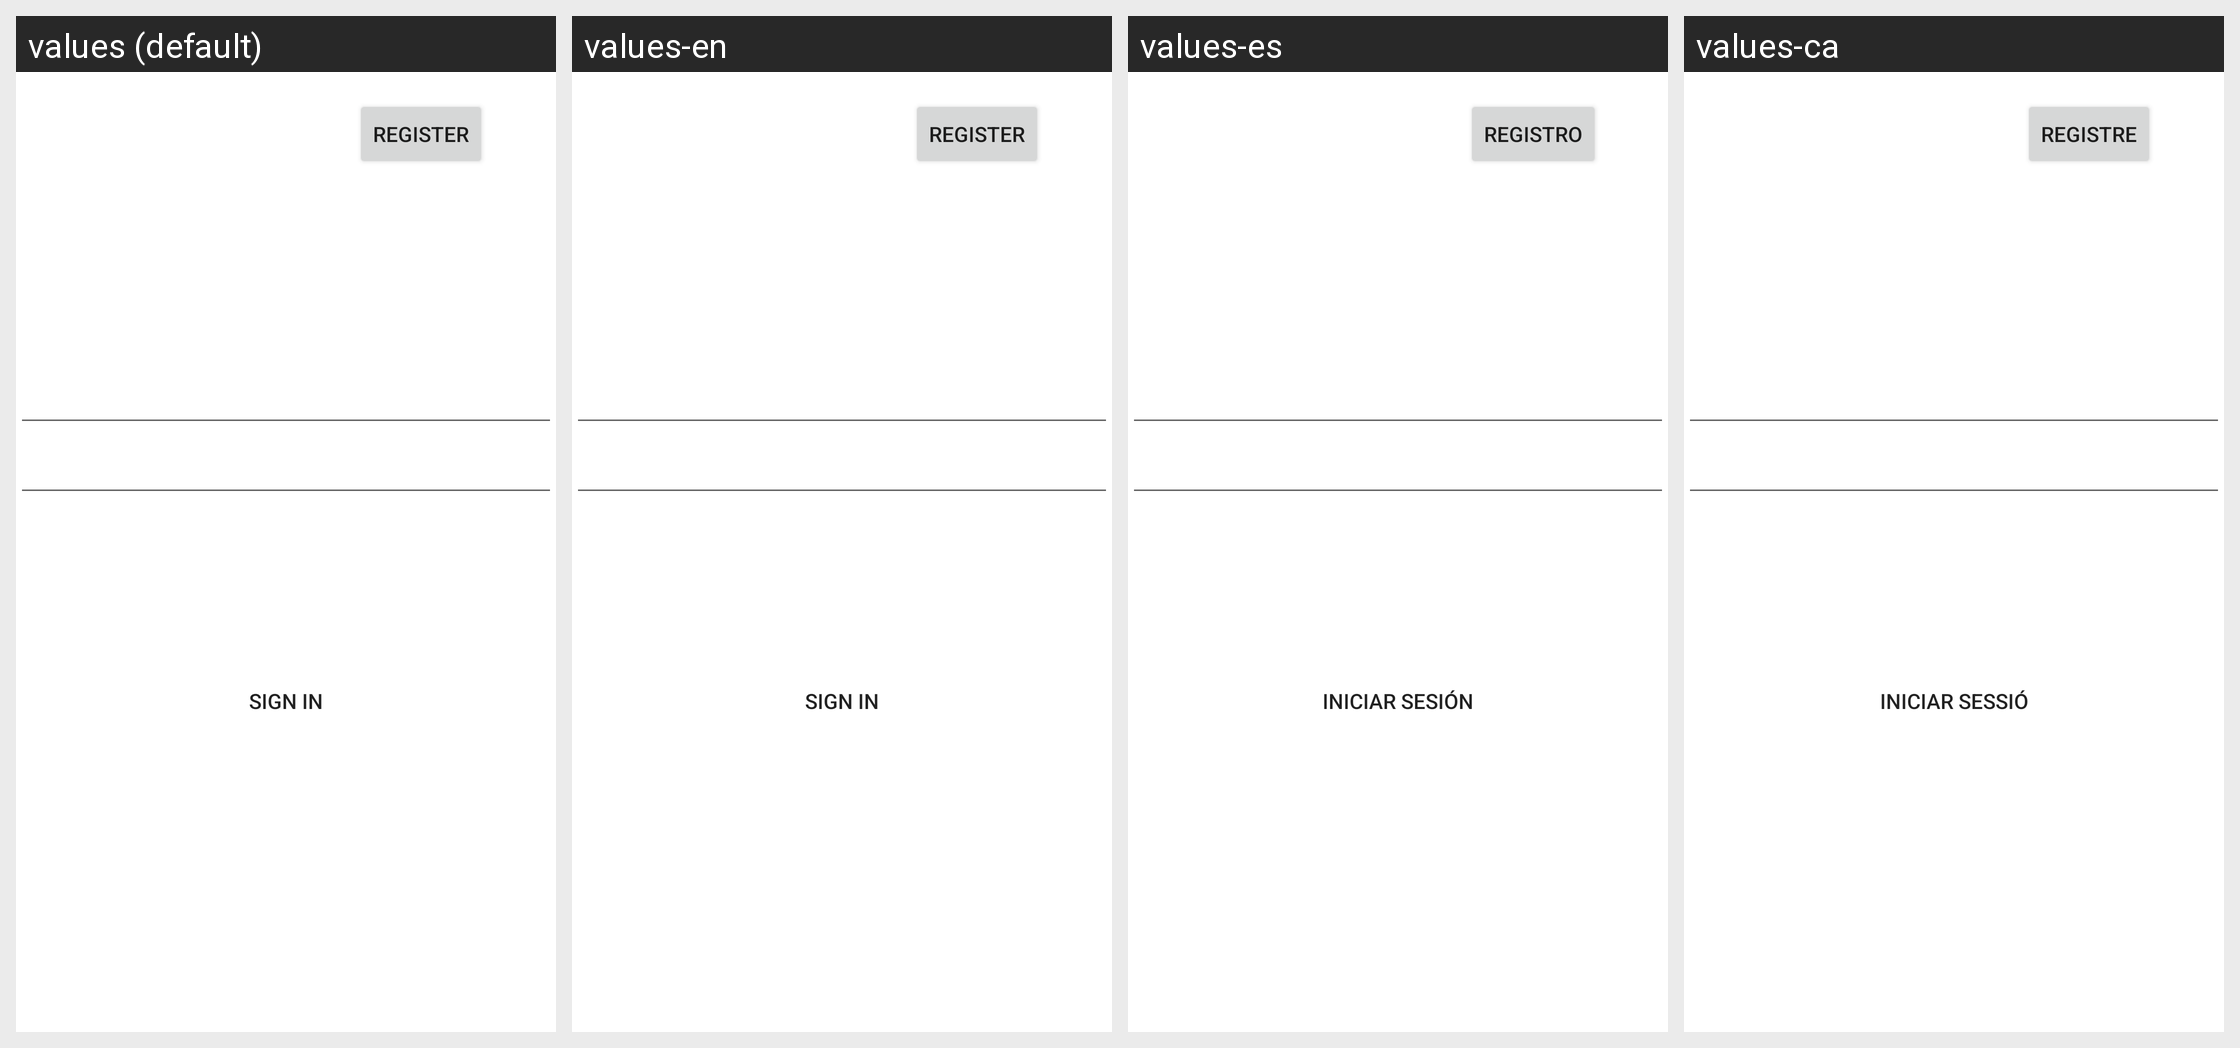

For this localized Android screen grid, give each drawn string resource with its value in every locale shown.
Android screen res/layout/activity_login.xml rendered under 4 locales, left to right: values (default), values-en, values-es, values-ca. Device: Nexus 5 (rendered at 1080×1920; each locale shown at half size, 540×960, under a caption strip naming it); theme Theme.IRLRPG.
Strings drawn on this screen, with the default value and each locale's value (text and hints the layout hard-codes appear in the picture but are not listed):

register
  values: Register
  values-en: Register
  values-es: Registro
  values-ca: Registre

prompt_username
  values: Username
  values-en: Username
  values-es: Usuario
  values-ca: Usuari

prompt_password
  values: Password
  values-en: Password
  values-es: Contraseña
  values-ca: Contrasenya

action_sign_in_short
  values: Sign in
  values-en: Sign in
  values-es: Iniciar sesión
  values-ca: Iniciar sessió

remember_password
  values: Recover password
  values-en: Recover password
  values-es: Recuperar contraseña
  values-ca: Recuperar contrasenya
